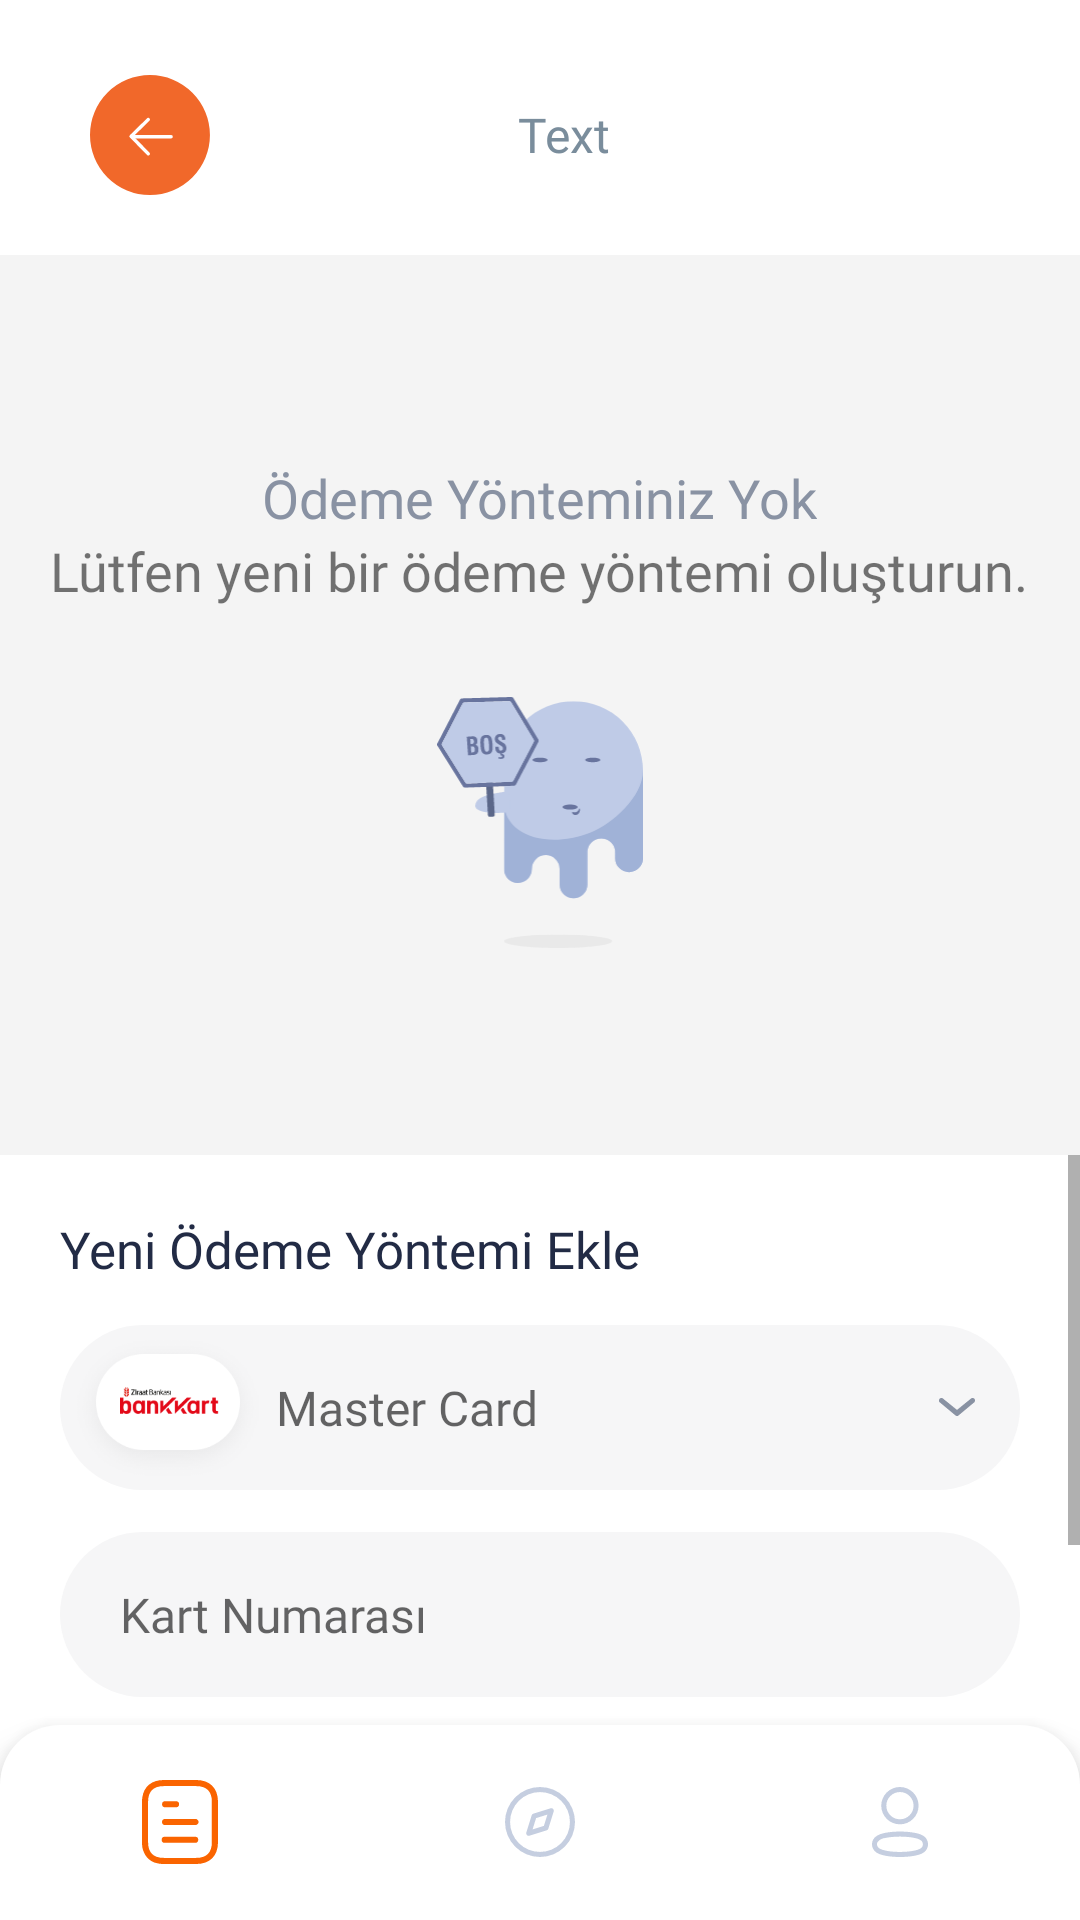

Reconstruct the res/layout file that produces this screen, plus the resources it refers to.
<!-- AndroidManifest.xml: application theme Theme.PierdeloApp -->
<!-- res/layout/activity_payment_method.xml -->
<?xml version="1.0" encoding="utf-8"?>
<RelativeLayout xmlns:android="http://schemas.android.com/apk/res/android"
    xmlns:app="http://schemas.android.com/apk/res-auto"
    xmlns:tools="http://schemas.android.com/tools"
    android:layout_width="match_parent"
    android:layout_height="match_parent"
    tools:context=".PaymentMethodActivity"
    android:background="#F4F4F4"

    >



    <include
        android:id="@+id/include"
        layout="@layout/toolbar"
        />


    <RelativeLayout
        android:id="@+id/rl1"
        android:layout_below="@id/include"
        android:layout_width="match_parent"
        android:layout_height="300dp"
        android:gravity="center"
        >

        <TextView
            android:id="@+id/textView6"
            android:layout_width="wrap_content"
            android:layout_height="wrap_content"
            android:layout_centerInParent="true"
            android:fontFamily="@font/nunito_bold"
            android:text="@string/xml_no_payment_name"
            android:textColor="#8992A3"
            android:textSize="18sp" />


        <TextView
            android:id="@+id/textView7"
            android:layout_width="wrap_content"
            android:layout_height="wrap_content"
            android:layout_below="@id/textView6"
            android:layout_centerInParent="true"
            android:fontFamily="@font/nunito_semibold"
            android:text="@string/xml_new_payment_name"
            android:textSize="18sp" />

        <ImageView
            android:id="@+id/imageView"
            android:layout_width="wrap_content"
            android:layout_height="wrap_content"
            android:layout_below="@id/textView7"
            android:layout_centerInParent="true"
            android:layout_marginTop="30dp"
            android:src="@drawable/payment_image" />

    </RelativeLayout>

    <ScrollView
        android:layout_width="match_parent"
        android:layout_height="wrap_content"
        android:layout_below="@id/rl1"
        >
        <RelativeLayout
            android:id="@+id/rl2"
            android:layout_width="match_parent"
            android:layout_height="500dp"
            android:layout_above="@+id/bottomNavigationView"
            android:layout_marginBottom="0dp"
            android:background="@color/white"
            android:padding="20dp"
            >

            <TextView
                android:id="@+id/textViewHead"
                android:layout_width="wrap_content"
                android:layout_height="wrap_content"
                android:text="@string/xml_new_add_payment"
                android:textColor="#222B45"
                android:textSize="17sp"
                android:fontFamily="@font/nunito_semibold" />

            <EditText
                android:id="@+id/card"
                android:layout_width="match_parent"
                android:drawableStart="@drawable/payment_edit_icon"
                android:layout_height="55dp"
                android:layout_below="@id/textViewHead"
                android:layout_marginTop="14dp"
                android:layout_weight="1"
                android:background="@drawable/main_edittext"
                android:fontFamily="@font/nunito_bold"
                android:inputType="text"
                android:hint="Master Card"
                android:enabled="false"
                android:drawableEnd="@drawable/arrow_down"
                android:paddingEnd="15dp"
                android:textSize="16sp" />

            <EditText
                android:id="@+id/card_number"
                android:layout_width="match_parent"
                android:layout_height="55dp"
                android:layout_below="@id/card"
                android:layout_marginTop="14dp"
                android:layout_weight="1"
                android:background="@drawable/main_edittext"
                android:fontFamily="@font/nunito_bold"
                android:inputType="text"
                android:paddingStart="20dp"
                android:hint="@string/xml_card_number_name"
                android:textSize="16sp" />

            <LinearLayout
                android:layout_width="match_parent"
                android:layout_height="wrap_content"
                android:layout_below="@id/card_number"
                android:id="@+id/linear1"
                >

                <EditText
                    android:id="@+id/card_date"
                    android:layout_width="match_parent"
                    android:layout_height="55dp"
                    android:layout_below="@id/card_number"
                    android:layout_marginTop="14dp"
                    android:layout_weight="2"
                    android:background="@drawable/main_edittext"
                    android:fontFamily="@font/nunito_bold"
                    android:inputType="text"
                    android:paddingStart="20dp"
                    android:hint="@string/xml_month_year"
                    android:drawableEnd="@drawable/arrow_down"
                    android:paddingEnd="15dp"
                    android:textSize="16sp" />

                <EditText
                    android:id="@+id/card_cvv"
                    android:layout_width="match_parent"
                    android:layout_height="55dp"
                    android:layout_below="@id/card_number"
                    android:layout_marginTop="14dp"
                    android:layout_weight="2"
                    android:background="@drawable/main_edittext"
                    android:fontFamily="@font/nunito_bold"
                    android:inputType="text"
                    android:paddingStart="20dp"
                    android:hint="CVV"

                    android:textSize="16sp" />



            </LinearLayout>


            <Button
                android:id="@+id/ad_add_address"
                android:background="@drawable/main_button"
                android:textColor="@color/white"
                android:layout_width="match_parent"
                android:layout_height="60dp"
                android:layout_marginTop="25dp"
                android:text="@string/xml_add_cart_name"
                android:textAllCaps="true"
                android:textSize="14sp"
                android:fontFamily="@font/nunito_bold"
                android:layout_below="@id/linear1"
                android:layout_marginBottom="10dp"
                />



        </RelativeLayout>
    </ScrollView>








    <com.google.android.material.bottomnavigation.BottomNavigationView
        android:id="@+id/bottomNavigationView"
        android:layout_width="match_parent"
        android:layout_height="65dp"
        android:layout_alignParentBottom="true"
        android:background="@drawable/bottom_one_bg"
        android:elevation="10dp"
        app:itemIconSize="28dp"
        app:itemIconTint="@drawable/item_selector"
        app:itemRippleColor="@color/transparent"
        app:labelVisibilityMode="unlabeled"
        app:menu="@menu/bottom_menu"
        tools:layout_editor_absoluteX="-16dp"
        tools:layout_editor_absoluteY="786dp" />


</RelativeLayout>
<!-- res/layout/toolbar.xml (included above) -->
<?xml version="1.0" encoding="utf-8"?>
<RelativeLayout xmlns:android="http://schemas.android.com/apk/res/android"
    android:layout_width="match_parent"
    android:layout_height="wrap_content"
    android:background="@color/white"
    android:paddingStart="5dp"
    android:paddingEnd="5dp"

    >

    <LinearLayout
        android:layout_width="match_parent"
        android:layout_height="wrap_content"
        android:layout_marginTop="25dp"
        android:layout_marginLeft="25dp"
        android:layout_marginBottom="20dp"
        >

        <ImageView
            android:id="@+id/toolbar_activityBack"
            android:layout_width="40dp"
            android:layout_height="40dp"
            android:layout_gravity="start"
            android:src="@drawable/back_button"
            />

        <TextView
            android:id="@+id/toolbar_activityHeader"
            android:layout_width="match_parent"
            android:layout_height="match_parent"
            android:layout_weight="1"
            android:fontFamily="@font/nunito_bold"
            android:gravity="center"
            android:text="Text"
            android:textAlignment="center"
            android:textColor="#7A8D9C"
            android:textSize="16sp"
            android:layout_marginLeft="-50dp"

            />

    </LinearLayout>



</RelativeLayout>
<!-- resources referenced by this layout -->
<resources>
  <color name="transparent">#00FAFAFA</color>
  <color name="white">#FFFFFFFF</color>
  <!-- drawable arrow_down (drawable) -->
  <vector xmlns:android="http://schemas.android.com/apk/res/android"
      android:width="12dp"
      android:height="6dp"
      android:viewportWidth="12"
      android:viewportHeight="6">
    <path
        android:pathData="M0.241,0.246A0.811,0.811 0,0 1,1.313 0.165l0.092,0.081L6,3.973 10.595,0.246A0.811,0.811 0,0 1,11.667 0.165l0.092,0.081a0.852,0.852 0,0 1,0.08 1.093l-0.08,0.094L6.582,5.754a0.811,0.811 0,0 1,-1.072 0.081l-0.092,-0.081L0.241,1.433A0.852,0.852 0,0 1,0.241 0.246Z"
        android:fillColor="#8992a3"/>
  </vector>
  <!-- drawable bottom_one_bg (drawable) -->
  <?xml version="1.0" encoding="utf-8"?>
  <shape xmlns:android="http://schemas.android.com/apk/res/android"
      android:shape="rectangle"
      >
  
      <solid android:color="@color/white"/>
      <corners android:topLeftRadius="20dp" android:topRightRadius="20dp"/>
  
  
  
  
  
  </shape>
  <!-- drawable item_selector (drawable) -->
  <?xml version="1.0" encoding="utf-8"?>
  <selector xmlns:android="http://schemas.android.com/apk/res/android">
      <item
          android:state_selected="true"
          android:color="#FA6400"
          />
  
      <item android:state_selected="false"
          android:color="#C5CEE0" />
  </selector>
  <!-- drawable main_button (drawable) -->
  <?xml version="1.0" encoding="utf-8"?>
  <shape xmlns:android="http://schemas.android.com/apk/res/android">
      <solid android:color="@color/appColor" />
      <corners android:radius="30dp" />
  </shape>
  <!-- drawable main_edittext (drawable) -->
  <?xml version="1.0" encoding="utf-8"?>
  <shape xmlns:android="http://schemas.android.com/apk/res/android">
      <corners android:radius="30dp" />
      <solid android:color="#F6F6F7" />
  </shape>
  <string name="xml_add_cart_name">Kartı Ekleyin</string>
  <string name="xml_card_number_name">Kart Numarası</string>
  <string name="xml_month_year">Ay/Yıl</string>
  <string name="xml_new_add_payment">Yeni Ödeme Yöntemi Ekle</string>
  <string name="xml_new_payment_name">Lütfen yeni bir ödeme yöntemi oluşturun.</string>
  <string name="xml_no_payment_name">Ödeme Yönteminiz Yok</string>
  <style name="Theme.PierdeloApp" parent="Base.Theme.PierdeloApp" />
  <color name="appColor">#F1682A</color>
  <style name="Base.Theme.PierdeloApp" parent="Theme.AppCompat.Light.NoActionBar">
  
          <item name="colorPrimary">@android:color/transparent</item>
          <item name="android:itemTextAppearance">@style/popupOverflowMenu</item>
          <item name="android:popupMenuStyle">@style/popupBGStyle</item>
  
      </style>
  <style name="popupOverflowMenu" parent="Widget.MaterialComponents.PopupMenu">
          <item name="android:textColor">#57636F</item>
          <item name="fontFamily">@font/nunito_semibold</item>
      </style>
  <style name="popupBGStyle" parent="Widget.MaterialComponents.PopupMenu">
          <item name="android:popupBackground">@drawable/menu_popup_background</item>
      </style>
  <!-- drawable menu_popup_background (drawable) -->
  <?xml version="1.0" encoding="utf-8"?>
  <shape xmlns:android="http://schemas.android.com/apk/res/android">
  
      <solid android:color="@color/white" />
          <corners android:radius="15dp" />
      <padding android:bottom="5dp" android:left="5dp" />
  
  </shape>
</resources>
